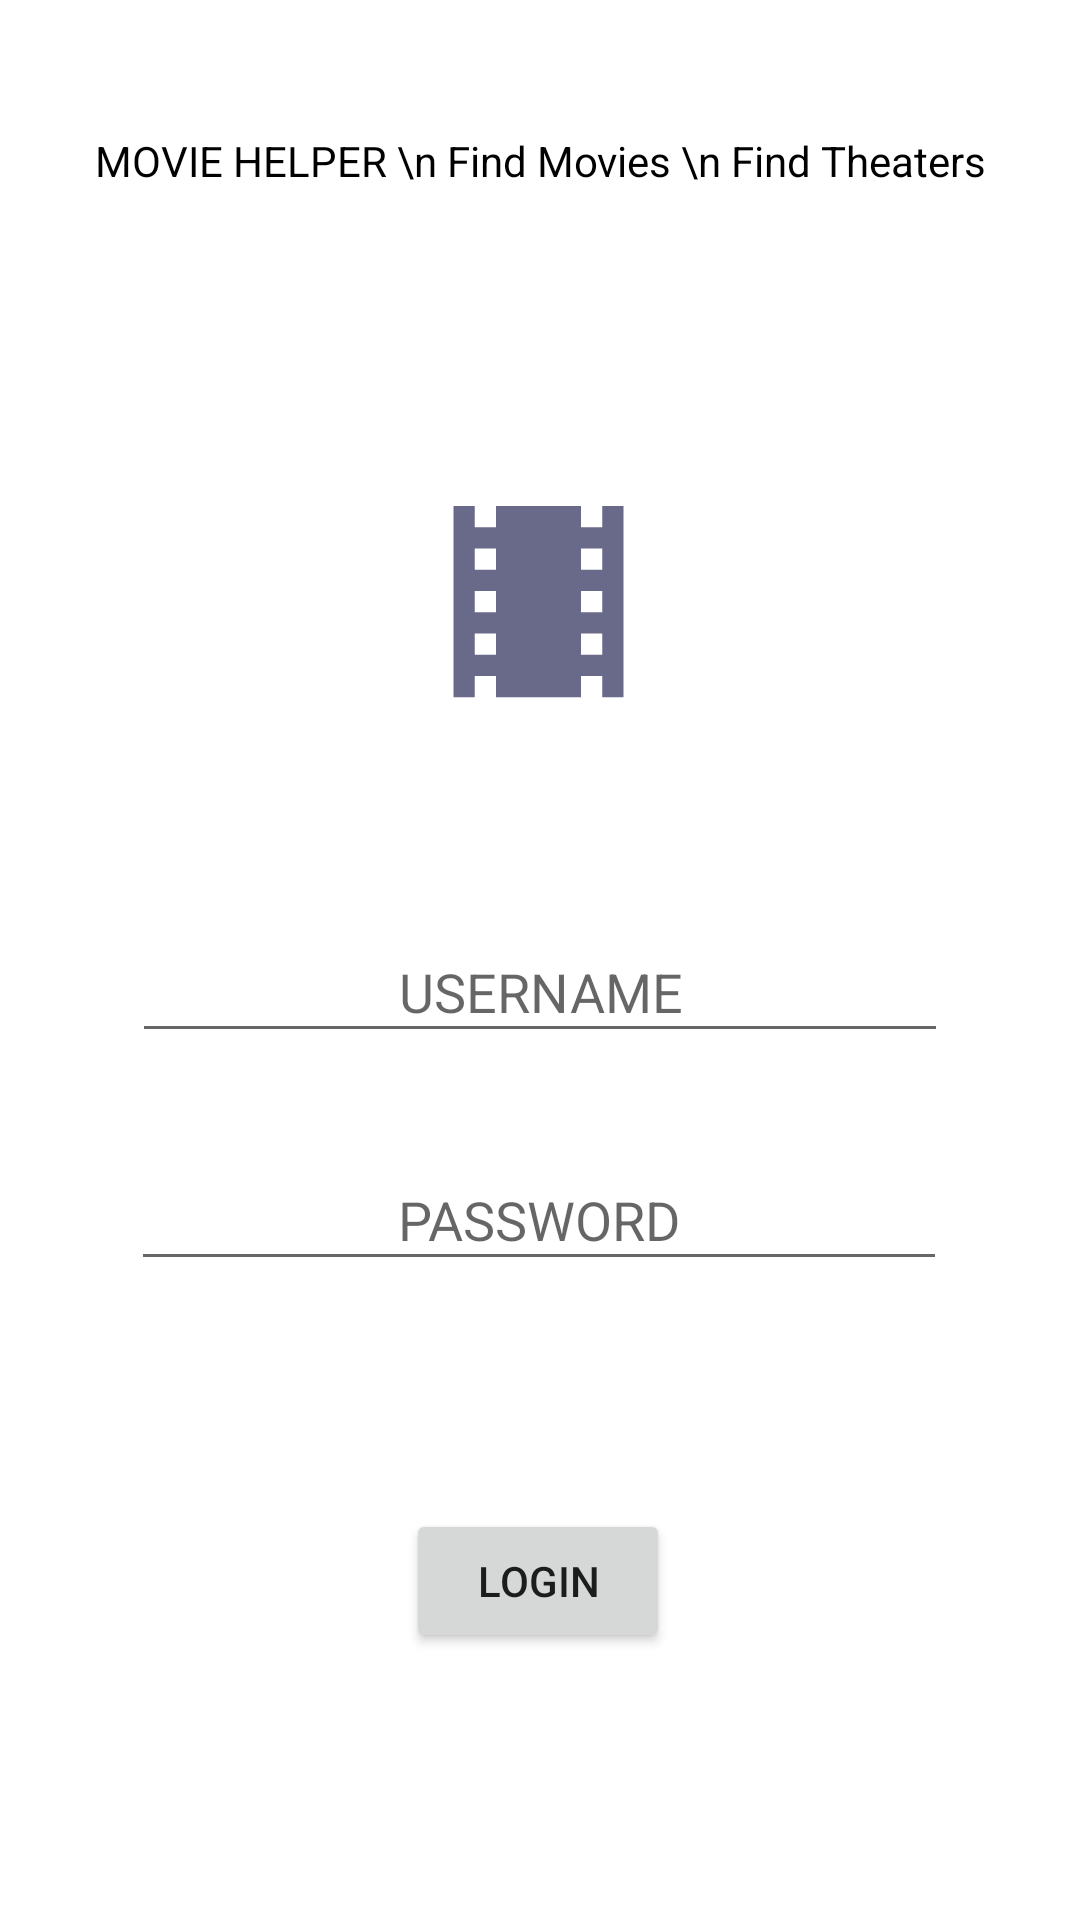

Android layout source for this screen:
<!-- AndroidManifest.xml: application theme Theme.IMDBWatchList -->
<!-- res/layout/activity_login.xml -->
<?xml version="1.0" encoding="utf-8"?>
<androidx.constraintlayout.widget.ConstraintLayout xmlns:android="http://schemas.android.com/apk/res/android"
    xmlns:app="http://schemas.android.com/apk/res-auto"
    xmlns:tools="http://schemas.android.com/tools"
    android:layout_width="match_parent"
    android:layout_height="match_parent"
    tools:context=".LoginActivity"
    >


    <TextView
        android:id="@+id/slogan"
        android:layout_width="wrap_content"
        android:layout_height="wrap_content"
        android:layout_marginTop="44dp"
        android:text="MOVIE HELPER \n Find Movies \n Find Theaters"
        android:textAlignment="center"
        android:textColor="@color/black"
        app:layout_constraintLeft_toLeftOf="parent"
        app:layout_constraintRight_toRightOf="parent"
        app:layout_constraintTop_toTopOf="parent" />

    <ImageView
        android:id="@+id/appicon"
        android:layout_width="100dp"
        android:layout_height="135dp"
        android:layout_marginTop="108dp"
        android:paddingTop="50dp"
        android:src="@drawable/logoz"
        app:layout_constraintHorizontal_bias="0.498"
        app:layout_constraintLeft_toLeftOf="parent"
        app:layout_constraintRight_toRightOf="parent"
        app:layout_constraintTop_toTopOf="parent" />

    <EditText
        android:id="@+id/login"
        android:layout_width="272dp"
        android:layout_height="44dp"
        android:layout_marginTop="64dp"
        android:inputType="text"
        android:paddingHorizontal="50dp"
        app:layout_constraintTop_toBottomOf="@+id/appicon"
        app:layout_constraintRight_toRightOf="parent"
        app:layout_constraintLeft_toLeftOf="parent"
        tools:layout_editor_absoluteX="64dp"
        android:hint="USERNAME"
        android:textAlignment="center"
        />

    <EditText
        android:id="@+id/password"
        android:layout_width="272dp"
        android:layout_height="44dp"
        android:layout_marginTop="32dp"
        android:hint="PASSWORD"
        android:inputType="textPassword"
        android:paddingHorizontal="50dp"
        android:textAlignment="center"
        app:layout_constraintHorizontal_bias="0.496"
        app:layout_constraintLeft_toLeftOf="parent"
        app:layout_constraintRight_toRightOf="parent"
        app:layout_constraintTop_toBottomOf="@+id/login" />

    <Button
        android:id="@+id/connect"
        android:layout_width="wrap_content"
        android:layout_height="wrap_content"
        android:layout_marginTop="76dp"
        android:text="Login"
        app:layout_constraintBottom_toBottomOf="parent"
        app:layout_constraintEnd_toEndOf="parent"
        app:layout_constraintHorizontal_bias="0.498"
        app:layout_constraintStart_toStartOf="parent"
        app:layout_constraintTop_toBottomOf="@+id/password"
        app:layout_constraintVertical_bias="0.0" />

</androidx.constraintlayout.widget.ConstraintLayout>
<!-- resources referenced by this layout -->
<resources>
  <color name="black">#FF000000</color>
  <!-- drawable logoz (drawable-anydpi) -->
  <vector xmlns:android="http://schemas.android.com/apk/res/android"
      android:width="24dp"
      android:height="24dp"
      android:viewportWidth="24"
      android:viewportHeight="24"
      android:tint="#43436D"
      android:alpha="0.8">
    <path
        android:fillColor="@android:color/white"
        android:pathData="M18,3v2h-2L16,3L8,3v2L6,5L6,3L4,3v18h2v-2h2v2h8v-2h2v2h2L20,3h-2zM8,17L6,17v-2h2v2zM8,13L6,13v-2h2v2zM8,9L6,9L6,7h2v2zM18,17h-2v-2h2v2zM18,13h-2v-2h2v2zM18,9h-2L16,7h2v2z"/>
  </vector>
  <style name="Theme.IMDBWatchList" parent="Theme.MaterialComponents.DayNight.DarkActionBar">
          
          <item name="colorPrimary">@color/purple_500</item>
          <item name="colorPrimaryVariant">@color/purple_700</item>
          <item name="colorOnPrimary">@color/white</item>
          
          <item name="colorSecondary">@color/teal_200</item>
          <item name="colorSecondaryVariant">@color/teal_700</item>
          <item name="colorOnSecondary">@color/black</item>
          
          <item name="android:statusBarColor" tools:targetApi="l">?attr/colorPrimaryVariant</item>
          
      </style>
  <color name="purple_500">#424364</color>
  <color name="purple_700">#424364</color>
  <color name="white">#FFFFFFFF</color>
  <color name="teal_200">#FF03DAC5</color>
  <color name="teal_700">#FF018786</color>
</resources>
